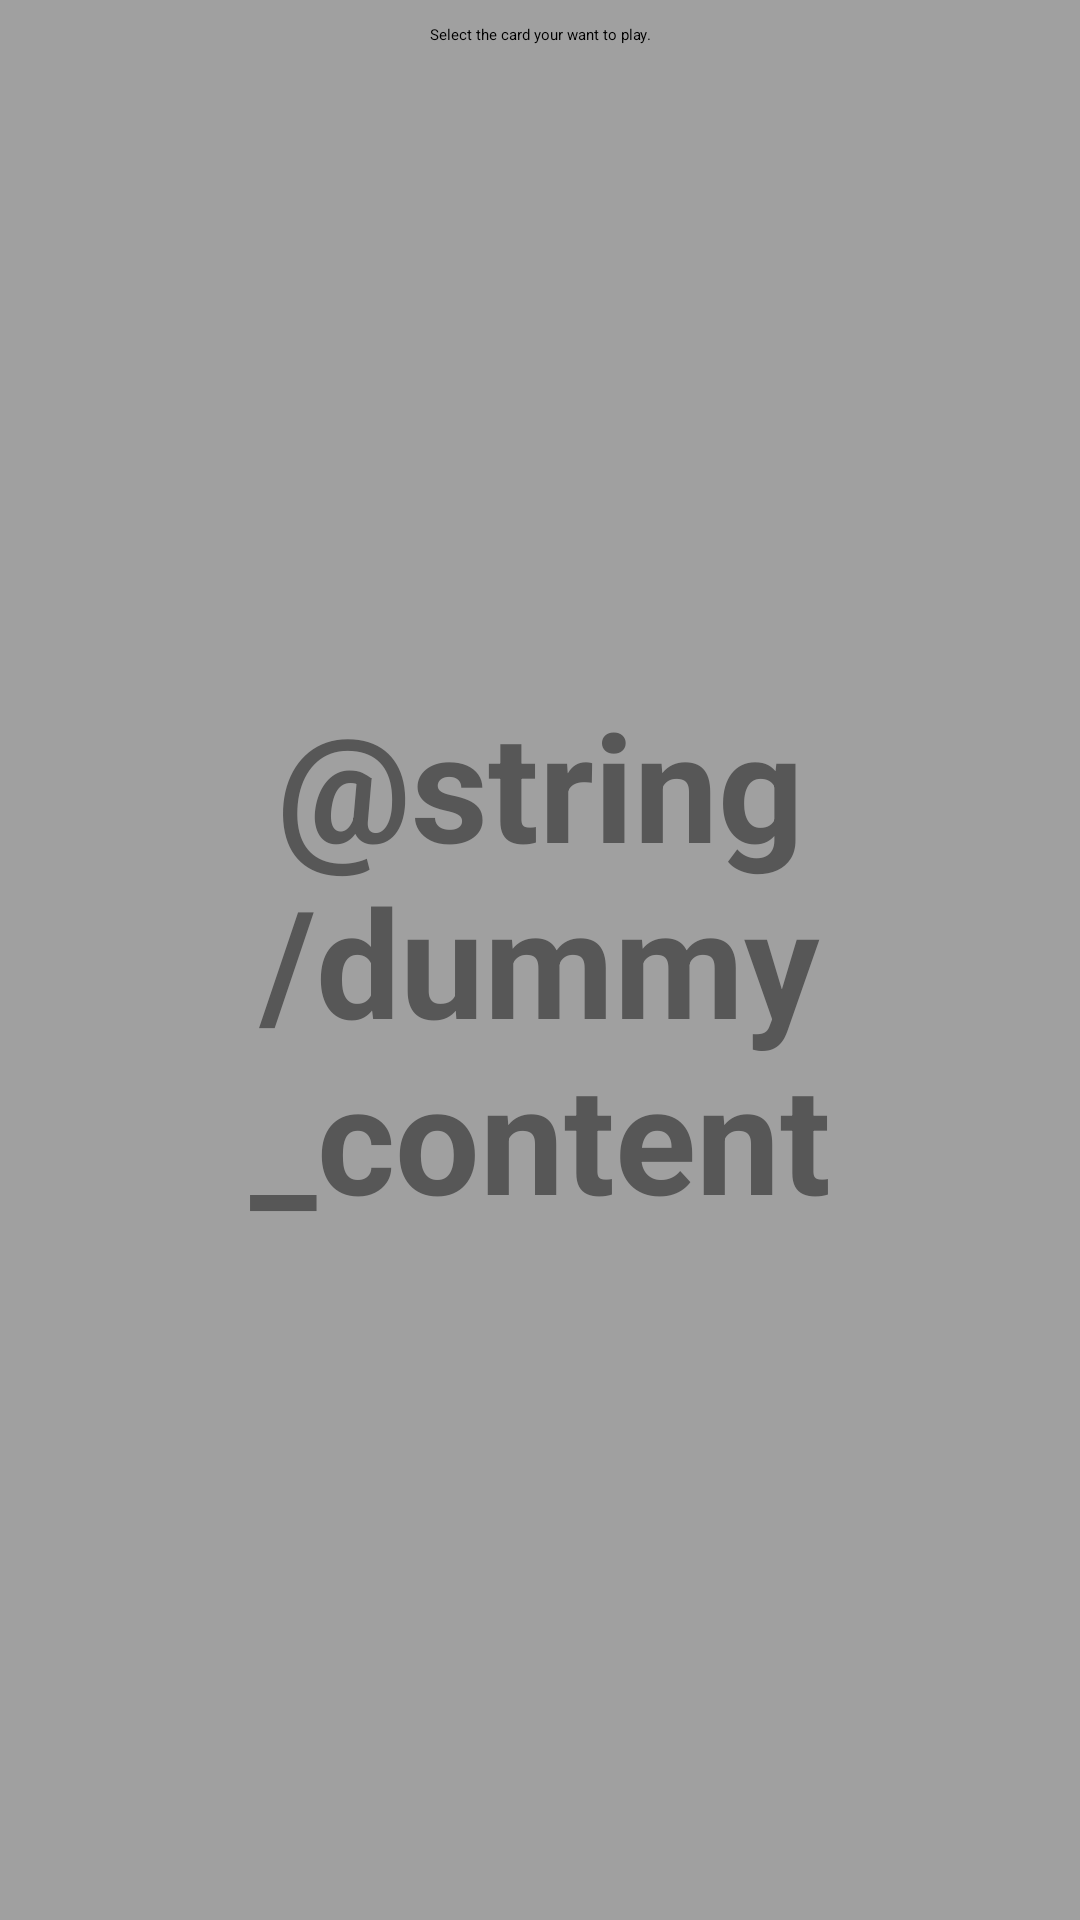

Here is an Android app screen rendered from its layout file. Give the layout XML and the strings, colors and styles it references.
<!-- AndroidManifest.xml: activity theme FullscreenTheme -->
<!-- res/layout/activity_fullscreen.xml -->
<?xml version="1.0" encoding="utf-8"?>
<FrameLayout xmlns:android="http://schemas.android.com/apk/res/android"
    xmlns:tools="http://schemas.android.com/tools"
    android:layout_width="match_parent"
    android:layout_height="match_parent"
    android:background="#A0A0A0"
    tools:context=".FullscreenActivity">

    
    <TextView
        android:id="@+id/fullscreen_content"
        android:layout_width="match_parent"
        android:layout_height="match_parent"
        android:gravity="center"
        android:keepScreenOn="true"
        android:text="@string/dummy_content"
        android:textColor="#575757"
        android:textSize="50sp"
        android:textStyle="bold" />

    
    <FrameLayout
        android:layout_width="match_parent"
        android:layout_height="match_parent"
        android:id="@+id/mainFrame">

        <include layout="@layout/list_card_select" />

    </FrameLayout>

</FrameLayout>
<!-- res/layout/list_card_select.xml (included above) -->
<?xml version="1.0" encoding="utf-8"?>
<android.support.constraint.ConstraintLayout xmlns:android="http://schemas.android.com/apk/res/android"
    xmlns:app="http://schemas.android.com/apk/res-auto"
    xmlns:tools="http://schemas.android.com/tools"
    android:layout_width="match_parent" android:layout_height="match_parent">

    <TextView
        android:id="@+id/selectCardHint"
        android:layout_width="match_parent"
        android:layout_height="wrap_content"
        android:layout_marginTop="8dp"
        android:text="@string/selectCardHint"
        android:textAlignment="center"
        app:layout_constraintEnd_toEndOf="parent"
        app:layout_constraintStart_toStartOf="parent"
        app:layout_constraintTop_toTopOf="parent" />

    <ListView
        android:id="@+id/cardSelectList"
        android:layout_width="match_parent"
        android:layout_height="0dp"
        android:layout_marginTop="8dp"
        app:layout_constraintBottom_toBottomOf="parent"
        app:layout_constraintEnd_toEndOf="parent"
        app:layout_constraintStart_toStartOf="parent"
        app:layout_constraintTop_toBottomOf="@id/selectCardHint"
        android:divider="@android:color/transparent"
        android:dividerHeight="4dp" />

</android.support.constraint.ConstraintLayout>
<!-- resources referenced by this layout -->
<resources>
  <string name="selectCardHint">Select the card your want to play.</string>
</resources>
